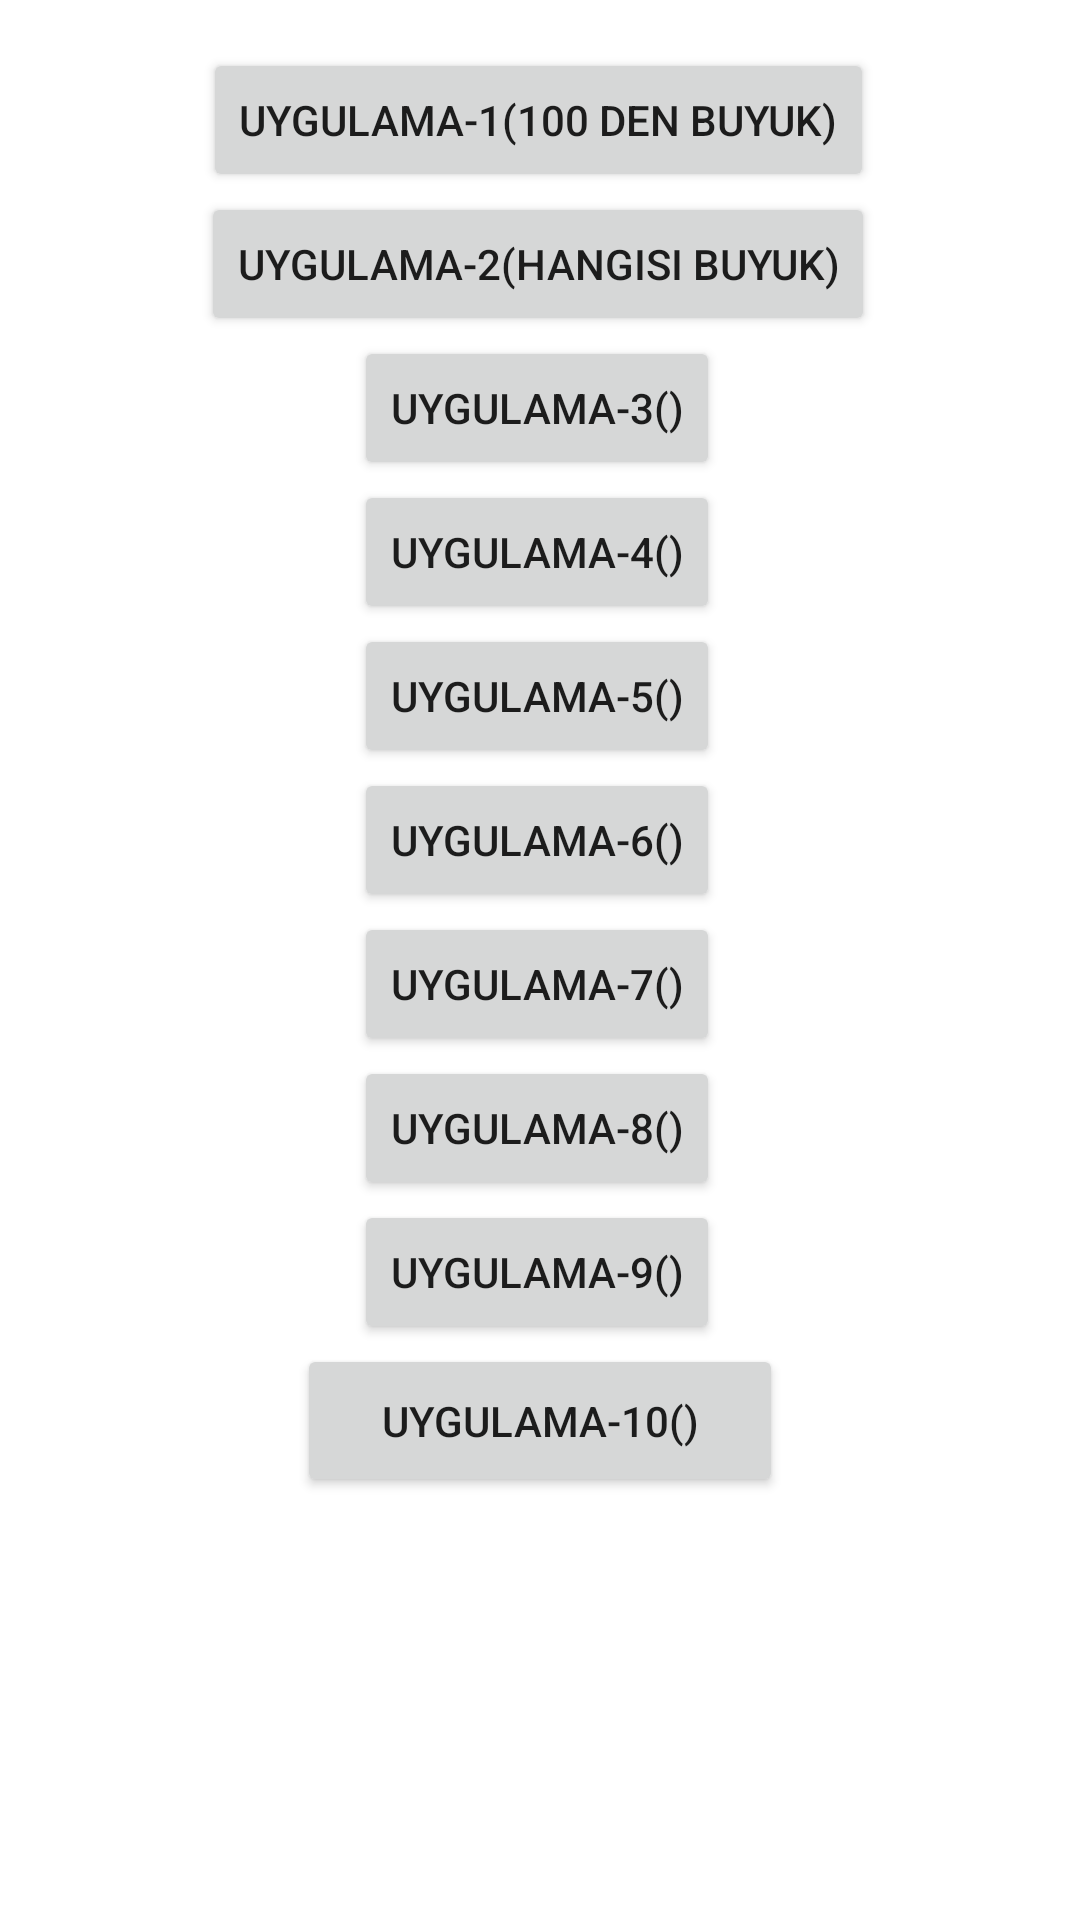

The Android layout XML behind this screen, and the referenced resources:
<!-- AndroidManifest.xml: application theme Theme.Unite4KararveDonguYapilari -->
<!-- res/layout/activity_main.xml -->
<?xml version="1.0" encoding="utf-8"?>
<androidx.constraintlayout.widget.ConstraintLayout xmlns:android="http://schemas.android.com/apk/res/android"
    xmlns:app="http://schemas.android.com/apk/res-auto"
    xmlns:tools="http://schemas.android.com/tools"
    android:layout_width="match_parent"
    android:layout_height="match_parent"
    tools:context=".MainActivity">

    <Button
        android:id="@+id/btnUyg1"
        android:layout_width="wrap_content"
        android:layout_height="wrap_content"
        android:layout_marginTop="16dp"
        android:onClick="btnUyg1Goster"
        android:text="@string/uyg1_name"
        app:layout_constraintEnd_toEndOf="parent"
        app:layout_constraintHorizontal_bias="0.496"
        app:layout_constraintStart_toStartOf="parent"
        app:layout_constraintTop_toTopOf="parent" />

    <Button
        android:id="@+id/btnUyg2"
        android:layout_width="wrap_content"
        android:layout_height="wrap_content"
        android:layout_marginTop="64dp"
        android:onClick="btnUyg2Goster"
        android:text="@string/uyg2_name"
        app:layout_constraintEnd_toEndOf="parent"
        app:layout_constraintHorizontal_bias="0.496"
        app:layout_constraintStart_toStartOf="parent"
        app:layout_constraintTop_toTopOf="parent" />

    <Button
        android:id="@+id/btnUyg3"
        android:layout_width="wrap_content"
        android:layout_height="wrap_content"
        android:layout_marginTop="112dp"
        android:onClick="btnUyg3Goster"
        android:text="@string/uyg3_name"
        app:layout_constraintEnd_toEndOf="parent"
        app:layout_constraintHorizontal_bias="0.496"
        app:layout_constraintStart_toStartOf="parent"
        app:layout_constraintTop_toTopOf="parent" />

    <Button
        android:id="@+id/btnUyg4"
        android:layout_width="wrap_content"
        android:layout_height="wrap_content"
        android:layout_marginTop="160dp"
        android:onClick="btnUyg4Goster"
        android:text="@string/uyg4_name"
        app:layout_constraintEnd_toEndOf="parent"
        app:layout_constraintHorizontal_bias="0.496"
        app:layout_constraintStart_toStartOf="parent"
        app:layout_constraintTop_toTopOf="parent" />

    <Button
        android:id="@+id/btnUyg5"
        android:layout_width="wrap_content"
        android:layout_height="wrap_content"
        android:layout_marginTop="208dp"
        android:onClick="btnUyg5Goster"
        android:text="@string/uyg5_name"
        app:layout_constraintEnd_toEndOf="parent"
        app:layout_constraintHorizontal_bias="0.496"
        app:layout_constraintStart_toStartOf="parent"
        app:layout_constraintTop_toTopOf="parent" />

    <Button
        android:id="@+id/btnUyg6"
        android:layout_width="wrap_content"
        android:layout_height="wrap_content"
        android:layout_marginTop="256dp"
        android:onClick="btnUyg6Goster"
        android:text="@string/uyg6_name"
        app:layout_constraintEnd_toEndOf="parent"
        app:layout_constraintHorizontal_bias="0.496"
        app:layout_constraintStart_toStartOf="parent"
        app:layout_constraintTop_toTopOf="parent" />

    <Button
        android:id="@+id/btnUyg7"
        android:layout_width="wrap_content"
        android:layout_height="wrap_content"
        android:layout_marginTop="304dp"
        android:onClick="btnUyg7Goster"
        android:text="@string/uyg7_name"
        app:layout_constraintEnd_toEndOf="parent"
        app:layout_constraintHorizontal_bias="0.496"
        app:layout_constraintStart_toStartOf="parent"
        app:layout_constraintTop_toTopOf="parent" />

    <Button
        android:id="@+id/btnUyg8"
        android:layout_width="wrap_content"
        android:layout_height="wrap_content"
        android:layout_marginTop="352dp"
        android:onClick="btnUyg8Goster"
        android:text="@string/uyg8_name"
        app:layout_constraintEnd_toEndOf="parent"
        app:layout_constraintHorizontal_bias="0.496"
        app:layout_constraintStart_toStartOf="parent"
        app:layout_constraintTop_toTopOf="parent" />

    <Button
        android:id="@+id/btnUyg9"
        android:layout_width="wrap_content"
        android:layout_height="wrap_content"
        android:layout_marginTop="400dp"
        android:onClick="btnUyg9Goster"
        android:text="@string/uyg9_name"
        app:layout_constraintEnd_toEndOf="parent"
        app:layout_constraintHorizontal_bias="0.496"
        app:layout_constraintStart_toStartOf="parent"
        app:layout_constraintTop_toTopOf="parent" />

    <Button
        android:id="@+id/btnUyg10"
        android:layout_width="162dp"
        android:layout_height="51dp"
        android:text="@string/uyg10_name"
        app:layout_constraintEnd_toEndOf="parent"
        app:layout_constraintStart_toStartOf="parent"
        app:layout_constraintTop_toBottomOf="@+id/btnUyg9" />

</androidx.constraintlayout.widget.ConstraintLayout>
<!-- resources referenced by this layout -->
<resources>
  <string name="uyg10_name">uygulama-10()</string>
  <string name="uyg1_name">uygulama-1(100 den Buyuk)</string>
  <string name="uyg2_name">uygulama-2(Hangisi Buyuk)</string>
  <string name="uyg3_name">uygulama-3()</string>
  <string name="uyg4_name">uygulama-4()</string>
  <string name="uyg5_name">uygulama-5()</string>
  <string name="uyg6_name">uygulama-6()</string>
  <string name="uyg7_name">uygulama-7()</string>
  <string name="uyg8_name">uygulama-8()</string>
  <string name="uyg9_name">uygulama-9()</string>
  <style name="Theme.Unite4KararveDonguYapilari" parent="Theme.MaterialComponents.DayNight.DarkActionBar">
          
          <item name="colorPrimary">@color/purple_500</item>
          <item name="colorPrimaryVariant">@color/purple_700</item>
          <item name="colorOnPrimary">@color/white</item>
          
          <item name="colorSecondary">@color/teal_200</item>
          <item name="colorSecondaryVariant">@color/teal_700</item>
          <item name="colorOnSecondary">@color/black</item>
          
          <item name="android:statusBarColor" tools:targetApi="l">?attr/colorPrimaryVariant</item>
          
      </style>
  <!-- not gathered from this repository: default colours our renderer supplied (Android Studio template values) -->
  <color name="purple_500">#FF6200EE</color>
  <color name="purple_700">#FF3700B3</color>
  <color name="teal_200">#FF03DAC5</color>
  <color name="teal_700">#FF018786</color>
  <color name="black">#FF000000</color>
  <color name="white">#FFFFFFFF</color>
</resources>
